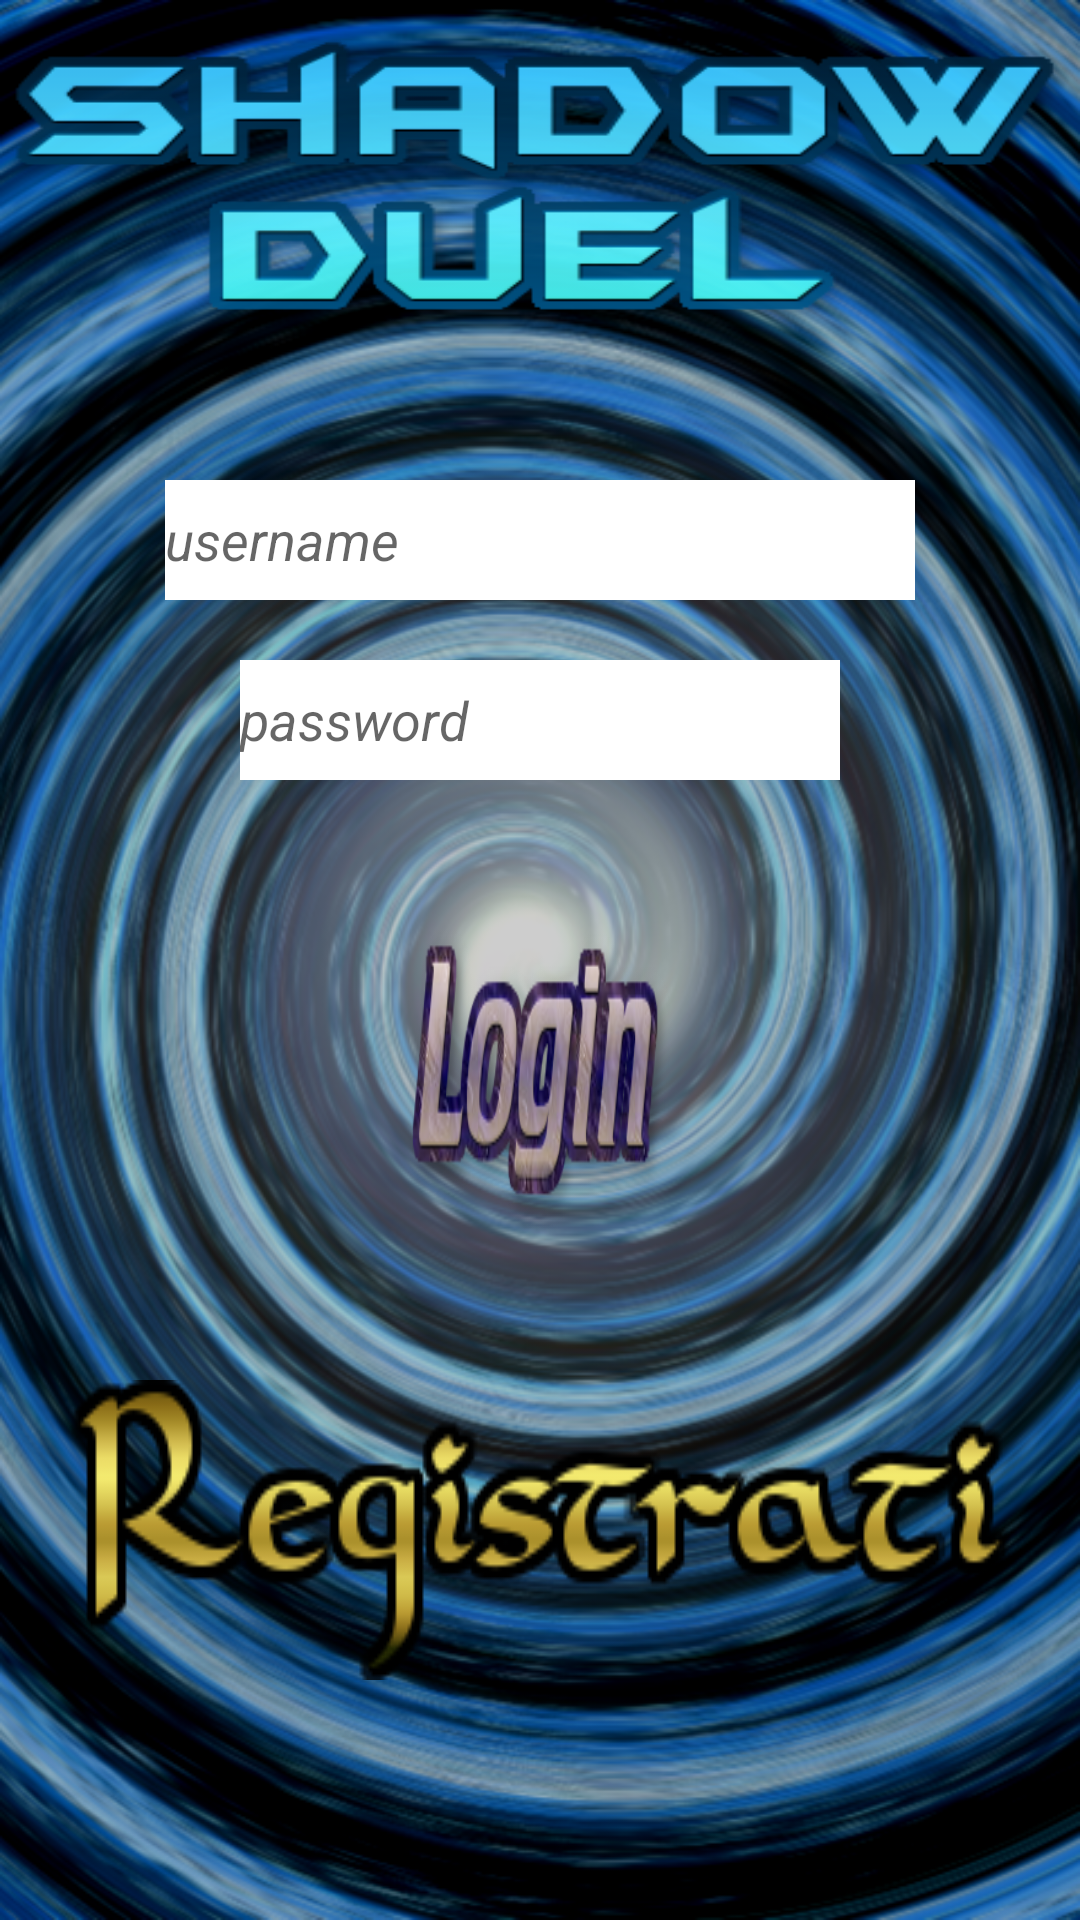

The Android layout XML behind this screen, and the referenced resources:
<!-- AndroidManifest.xml: application theme AppTheme -->
<!-- res/layout/activity_main.xml -->
<LinearLayout xmlns:android="http://schemas.android.com/apk/res/android"


    android:id="@+id/container"
    android:background="@drawable/sfondo2"
    android:layout_width="match_parent"
    android:layout_height="fill_parent"
    android:orientation="vertical"
    android:gravity="center_horizontal">
<View
    android:id="@+id/holderlogin"
        android:background="@drawable/title"
    
    android:orientation="vertical" 
    android:gravity="center_horizontal"
    android:alpha="0.94"
    android:layout_height="100dp"
        android:layout_width="fill_parent"
    
    android:layout_marginTop="10dp"
    />
    

<View
    
    android:id="@+id/holdermain1"
    android:orientation="vertical" 
    android:gravity="center_horizontal"
    android:alpha="0.94"
    android:background="#00000000"
    android:layout_height="50dp"
        android:layout_width="wrap_content"
    
    ></View>
                <EditText
                android:id="@+id/username"
                android:textStyle="italic"
                android:hint="@string/username"
                android:maxLines="1"
                android:singleLine="true"
				android:layout_width="250dp"
                android:layout_height="40dp"   
                                android:background="#ffffff"       
                     
					/>


                <EditText
                    android:textStyle="italic"
                android:id="@+id/password"
                android:layout_marginTop="20dp"
                android:layout_width="200dp"
                android:layout_height="40dp"
                android:hint="@string/password"
                android:imeActionId="@+id/login"
                android:imeActionLabel="@string/password"
                android:imeOptions="actionUnspecified"
                android:inputType="textPassword"
                android:maxLines="1"
                android:singleLine="true"
                                android:background="#ffffff"       
                
                 />
<View
    
    android:id="@+id/holdermain2"
    android:orientation="vertical" 
    android:gravity="center_horizontal"
    android:alpha="0.94"
    android:background="#00000000"
    android:layout_height="50dp"
        android:layout_width="wrap_content"
    
    ></View>
    <Button
    android:id="@+id/buttonLogin"
	android:layout_width="wrap_content"
	android:layout_height="100dp"
    android:background="@drawable/login"
    />
    <View
    
    android:id="@+id/holdermain3"
    android:orientation="vertical" 
    android:gravity="center_horizontal"
    android:alpha="0.94"
    android:background="#00000000"
    android:layout_height="50dp"
        android:layout_width="wrap_content"
    
    ></View>
         
   <Button
    android:id="@+id/buttonRegister"
	android:layout_width="wrap_content"
	android:layout_height="100dp"
	android:background="@drawable/registrati"
         />

</LinearLayout>
<!-- resources referenced by this layout -->
<resources>
  <!-- drawable login (drawable-mdpi) -->
  <?xml version="1.0" encoding="utf-8"?>
  
      <selector xmlns:android="http://schemas.android.com/apk/res/android"	>
  
  <item
  
   android:state_focused="false"
   android:state_pressed="true"
   android:drawable="@drawable/login_blu_click" />
  
    <item android:drawable="@drawable/login_blu" /> 
    </selector>
  <!-- drawable registrati (drawable-mdpi) -->
  <?xml version="1.0" encoding="utf-8"?>
  
      <selector xmlns:android="http://schemas.android.com/apk/res/android"	>
  
  <item
  
   android:state_focused="false"
   android:state_pressed="true"
   android:drawable="@drawable/registrati_blu_click" />
  
    <item android:drawable="@drawable/registrati_blu" /> 
    </selector>
  <!-- drawable sfondo2: png bitmap (drawable-xxhdpi, 912195 bytes) -->
  <!-- drawable title: png bitmap (drawable-mdpi, 22935 bytes) -->
  <string name="password">password</string>
  <string name="username">username</string>
  <style name="AppTheme" parent="AppTheme1">
          
      </style>
  <!-- drawable login_blu_click: png bitmap (drawable-xxhdpi, 23509 bytes) -->
  <!-- drawable login_blu: png bitmap (drawable-xxhdpi, 26353 bytes) -->
  <!-- drawable registrati_blu_click: png bitmap (drawable-mdpi, 37904 bytes) -->
  <!-- drawable registrati_blu: png bitmap (drawable-mdpi, 43993 bytes) -->
  <style name="AppTheme1" parent="AppBaseTheme">
          <item name="android:windowNoTitle">true</item>
          
      </style>
  <style name="AppBaseTheme" parent="Theme.AppCompat.Light">
              
          
          
      </style>
</resources>
